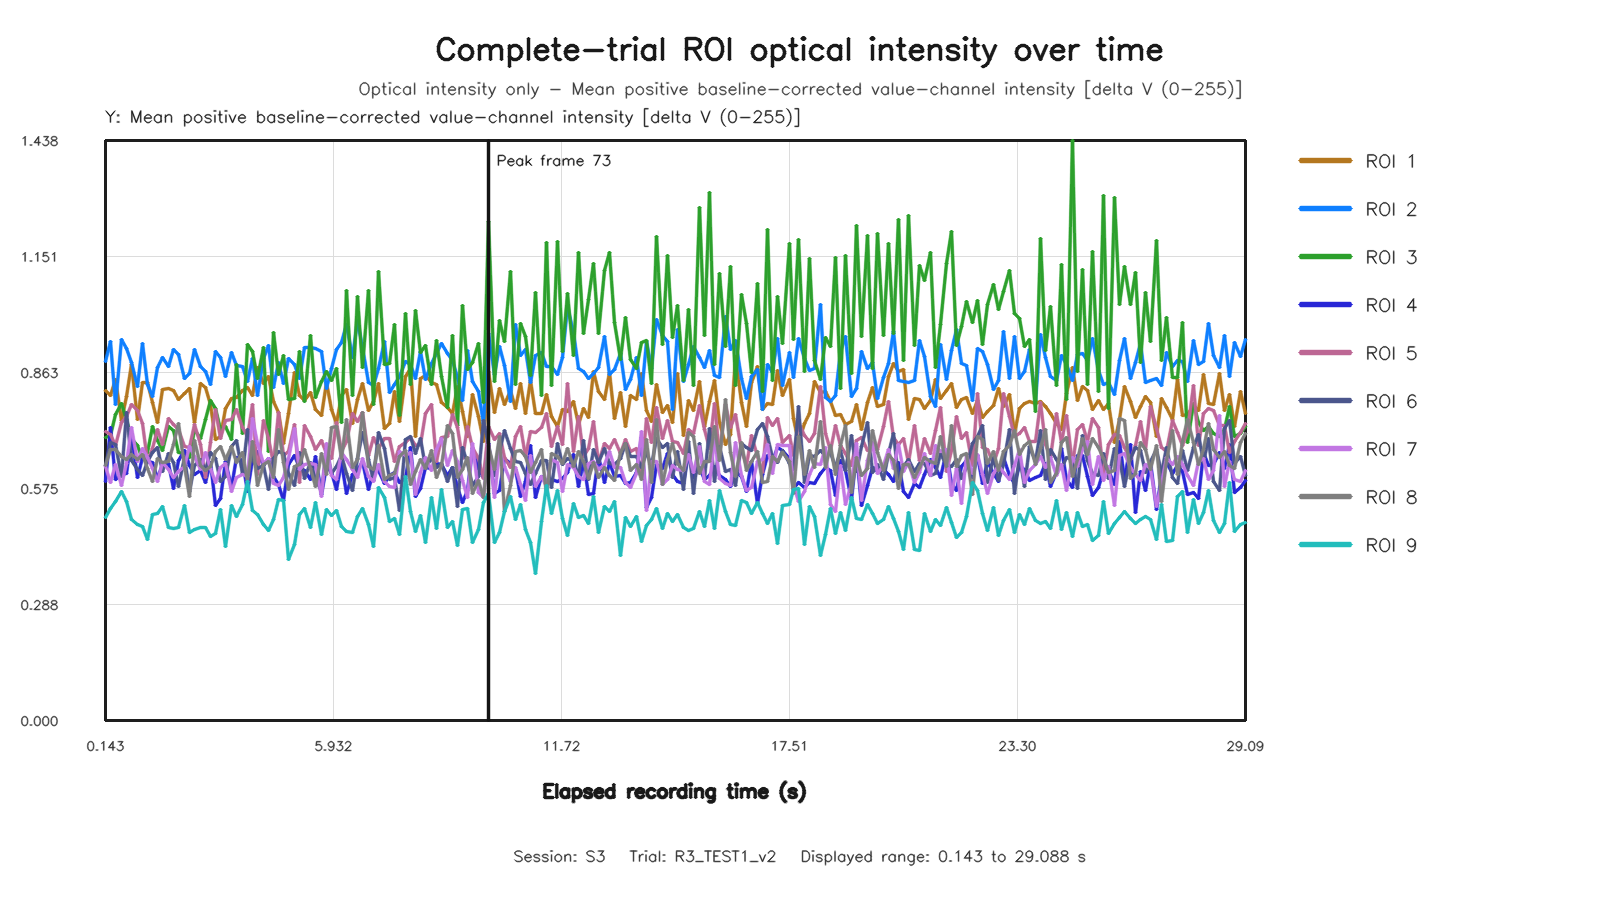

The table this chart was drawn from, first rows:
capture_frame_id, elapsed_time_s, roi1_value, roi2_value, roi3_value, roi4_value, roi5_value, roi6_value, roi7_value, roi8_value, roi9_value
0, 0.1434, 0.8184, 0.8904, 0.7019, 0.5937, 0.7177, 0.6312, 0.6294, 0.6313, 0.5031
1, 0.2719, 0.8068, 0.9411, 0.7071, 0.7256, 0.7087, 0.6889, 0.5896, 0.671, 0.5254
2, 0.3999, 0.8456, 0.7836, 0.7579, 0.5981, 0.6813, 0.6839, 0.6346, 0.6724, 0.5435
3, 0.545, 0.7442, 0.944, 0.7862, 0.6089, 0.7386, 0.6053, 0.583, 0.6546, 0.5689
4, 0.672, 0.8036, 0.9221, 0.7471, 0.6123, 0.7549, 0.7648, 0.6362, 0.6468, 0.5435
5, 0.7999, 0.8835, 0.8886, 0.6994, 0.7037, 0.7844, 0.6454, 0.7271, 0.6599, 0.4978
6, 0.9438, 0.7471, 0.8278, 0.6829, 0.6024, 0.7685, 0.6225, 0.6421, 0.6477, 0.4858
7, 1.072, 0.838, 0.9361, 0.647, 0.6528, 0.7366, 0.6072, 0.6753, 0.6595, 0.4801
8, 1.2, 0.8389, 0.8328, 0.6653, 0.6423, 0.6416, 0.6426, 0.652, 0.6249, 0.4479
9, 1.344, 0.788, 0.8029, 0.7291, 0.6391, 0.6754, 0.6647, 0.6257, 0.5937, 0.5118
10, 1.472, 0.7386, 0.8764, 0.6936, 0.6004, 0.7222, 0.6781, 0.5937, 0.6494, 0.5139
11, 1.6, 0.8212, 0.9003, 0.6697, 0.634, 0.6842, 0.6188, 0.6396, 0.6411, 0.5308
12, 1.744, 0.8243, 0.8777, 0.7302, 0.6386, 0.7497, 0.6618, 0.6228, 0.643, 0.4795
13, 1.872, 0.8195, 0.9212, 0.7193, 0.5746, 0.7352, 0.6397, 0.6038, 0.6856, 0.4754
14, 2, 0.7965, 0.907, 0.6644, 0.6448, 0.7222, 0.5796, 0.6188, 0.7358, 0.478
15, 2.144, 0.8112, 0.8481, 0.6623, 0.6688, 0.6798, 0.6514, 0.6308, 0.6301, 0.5329
16, 2.272, 0.8246, 0.8603, 0.6522, 0.6326, 0.6772, 0.5671, 0.6798, 0.5556, 0.4658
17, 2.4, 0.7381, 0.9193, 0.7209, 0.6107, 0.7336, 0.633, 0.654, 0.694, 0.4746
18, 2.544, 0.8368, 0.8789, 0.6989, 0.6203, 0.6837, 0.6476, 0.6234, 0.6324, 0.4788
19, 2.672, 0.8256, 0.8662, 0.7469, 0.591, 0.6036, 0.6204, 0.6657, 0.6207, 0.4799
20, 2.8, 0.7836, 0.8344, 0.794, 0.6389, 0.6886, 0.6644, 0.6241, 0.6311, 0.4571
21, 2.944, 0.6962, 0.9148, 0.7734, 0.5339, 0.7711, 0.6509, 0.5906, 0.6667, 0.4637
22, 3.072, 0.7038, 0.8999, 0.7209, 0.551, 0.6998, 0.594, 0.628, 0.6789, 0.5233
23, 3.2, 0.774, 0.8543, 0.7286, 0.6428, 0.7449, 0.6051, 0.6364, 0.6472, 0.4309
24, 3.344, 0.7987, 0.9124, 0.6957, 0.5789, 0.7466, 0.6804, 0.5668, 0.6801, 0.534
25, 3.472, 0.8021, 0.8802, 0.8822, 0.6514, 0.7703, 0.6941, 0.6033, 0.6392, 0.5059
26, 3.61, 0.8183, 0.8788, 0.7126, 0.6446, 0.7262, 0.6119, 0.6097, 0.6637, 0.5369
27, 3.744, 0.8247, 0.8397, 0.9333, 0.5669, 0.7033, 0.722, 0.6056, 0.5935, 0.5925
28, 3.872, 0.8054, 0.8979, 0.914, 0.6469, 0.7844, 0.6462, 0.7497, 0.6916, 0.5201
29, 4.001, 0.8759, 0.8064, 0.8475, 0.6675, 0.6092, 0.6246, 0.6864, 0.5822, 0.5112
30, 4.144, 0.8358, 0.8983, 0.9246, 0.6334, 0.743, 0.6314, 0.638, 0.6344, 0.4869
31, 4.272, 0.8526, 0.9297, 0.6681, 0.6503, 0.7004, 0.5733, 0.6499, 0.6428, 0.472
32, 4.4, 0.7906, 0.8251, 0.9625, 0.605, 0.6377, 0.6486, 0.5869, 0.6036, 0.4978
33, 4.544, 0.7629, 0.8869, 0.8583, 0.5841, 0.7634, 0.6668, 0.5817, 0.7212, 0.548
34, 4.672, 0.6862, 0.8361, 0.9058, 0.5456, 0.6564, 0.661, 0.6038, 0.6397, 0.5463
35, 4.801, 0.7614, 0.8977, 0.7974, 0.6349, 0.6675, 0.6125, 0.651, 0.573, 0.4003
36, 4.944, 0.8623, 0.8834, 0.7986, 0.6585, 0.7352, 0.5827, 0.723, 0.6301, 0.4369
37, 5.072, 0.8067, 0.8481, 0.914, 0.6274, 0.5909, 0.6649, 0.6216, 0.6348, 0.5116
38, 5.2, 0.7942, 0.9262, 0.7911, 0.6211, 0.7315, 0.5996, 0.6351, 0.6714, 0.5252
39, 5.344, 0.8136, 0.9257, 0.9557, 0.598, 0.7039, 0.6393, 0.6373, 0.624, 0.4799
40, 5.472, 0.7702, 0.9226, 0.8013, 0.6546, 0.6711, 0.5991, 0.6342, 0.5805, 0.5395
41, 5.616, 0.7561, 0.9164, 0.8415, 0.5613, 0.6935, 0.5687, 0.5558, 0.663, 0.4603
42, 5.744, 0.8378, 0.8228, 0.8663, 0.6294, 0.6612, 0.6736, 0.6864, 0.6101, 0.5235
43, 5.872, 0.7725, 0.8737, 0.8427, 0.6152, 0.6486, 0.6135, 0.6068, 0.7262, 0.5093
44, 6.016, 0.7375, 0.9208, 0.8738, 0.5718, 0.7389, 0.6306, 0.5972, 0.7295, 0.522
45, 6.144, 0.8056, 0.9382, 0.7401, 0.6398, 0.6675, 0.6576, 0.6652, 0.6491, 0.4816
46, 6.272, 0.8201, 0.9814, 1.068, 0.5627, 0.6926, 0.6123, 0.6479, 0.7464, 0.4675
47, 6.416, 0.7372, 0.9011, 0.8054, 0.6111, 0.7607, 0.5701, 0.6232, 0.6285, 0.4669
48, 6.549, 0.7965, 0.992, 1.052, 0.6197, 0.7415, 0.651, 0.6031, 0.6463, 0.5052
49, 6.675, 0.836, 0.9241, 0.8754, 0.6414, 0.7651, 0.715, 0.6502, 0.7645, 0.5267
50, 6.816, 0.7693, 0.839, 1.067, 0.573, 0.6576, 0.6472, 0.6047, 0.6303, 0.4873
51, 6.944, 0.7902, 0.8317, 0.784, 0.6169, 0.702, 0.5943, 0.5937, 0.623, 0.4305
52, 7.072, 0.8367, 0.8721, 1.113, 0.6204, 0.6746, 0.7139, 0.6357, 0.6816, 0.5778
53, 7.217, 0.7239, 0.939, 0.883, 0.588, 0.6996, 0.6755, 0.5921, 0.5965, 0.5533
54, 7.344, 0.7377, 0.8125, 0.8866, 0.6074, 0.6996, 0.5985, 0.581, 0.6066, 0.4939
55, 7.472, 0.815, 0.8327, 0.9822, 0.6143, 0.6425, 0.603, 0.5777, 0.613, 0.5012
56, 7.616, 0.7403, 0.8541, 0.7565, 0.5912, 0.6798, 0.52, 0.6673, 0.654, 0.4609
57, 7.757, 0.8524, 0.8913, 1.01, 0.5994, 0.6886, 0.6975, 0.6563, 0.6705, 0.6059
58, 7.875, 0.8728, 0.882, 0.8331, 0.6771, 0.7031, 0.7052, 0.6636, 0.5855, 0.5184
59, 8.017, 0.7044, 0.8474, 1.017, 0.5549, 0.6816, 0.6613, 0.5608, 0.6163, 0.4699
... 158 more rows
